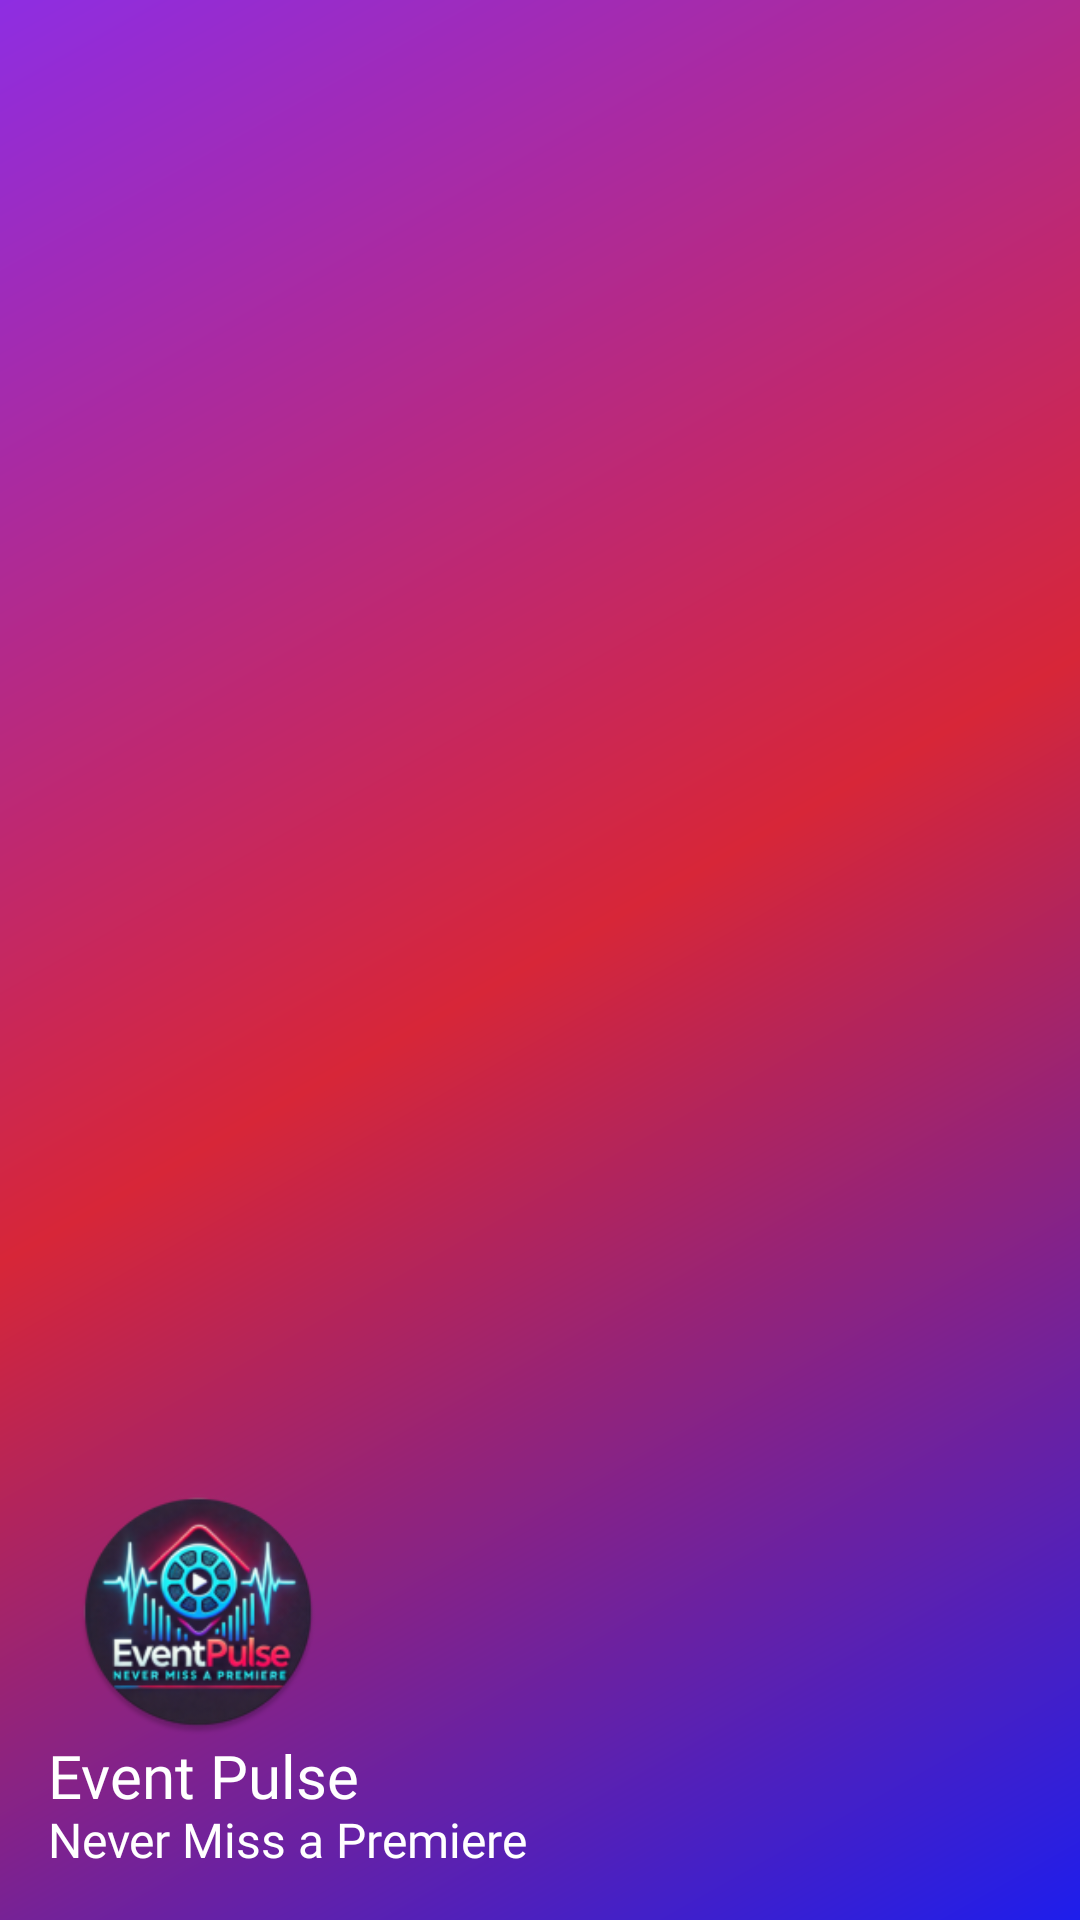

The Android layout XML behind this screen, and the referenced resources:
<!-- AndroidManifest.xml: application theme Theme.EventPulse -->
<!-- res/layout/nav_header_home.xml -->
<?xml version="1.0" encoding="utf-8"?>
<LinearLayout xmlns:android="http://schemas.android.com/apk/res/android"
    xmlns:app="http://schemas.android.com/apk/res-auto"
    xmlns:tools="http://schemas.android.com/tools"
    android:layout_width="match_parent"
    android:layout_height="@dimen/nav_header_height"
    android:background="@drawable/side_nav_bar"
    android:gravity="bottom"
    android:orientation="vertical"
    android:padding="16dp"
    android:paddingLeft="@dimen/activity_horizontal_margin"
    android:paddingTop="@dimen/activity_vertical_margin"
    android:paddingRight="@dimen/activity_horizontal_margin"
    android:theme="@style/ThemeOverlay.AppCompat.Dark">

    <ImageView
        android:id="@+id/imageView"
        android:layout_width="100dp"
        android:layout_height="100dp"
        android:contentDescription="@string/nav_header_desc"
        android:paddingTop="18dp"
        app:srcCompat="@mipmap/ic_launcher_round" />

    <TextView
        android:id="@+id/Name_textView"
        android:layout_width="wrap_content"
        android:layout_height="24dp"
        android:fontFamily="@font/poppins_bold"
        android:text="@string/nav_header_title"
        android:textAppearance="@style/TextAppearance.AppCompat.Body1"
        android:textSize="20sp"
        tools:ignore="TextSizeCheck" />

    <TextView
        android:id="@+id/email_TextView"
        android:layout_width="wrap_content"
        android:layout_height="wrap_content"
        android:fontFamily="@font/poppins_medium"
        android:text="@string/nav_header_subtitle"
        android:textAlignment="center"
        android:textColor="@color/white"
        android:textSize="16sp" />
</LinearLayout>
<!-- resources referenced by this layout -->
<resources>
  <color name="white">#FFFFFFFF</color>
  <dimen name="activity_horizontal_margin">16dp</dimen>
  <dimen name="activity_vertical_margin">16dp</dimen>
  <dimen name="nav_header_height">176dp</dimen>
  <!-- drawable side_nav_bar (drawable) -->
  <shape xmlns:android="http://schemas.android.com/apk/res/android"
      android:shape="rectangle">
      <gradient
          android:angle="135"
          android:centerColor="#D72638"
          android:endColor="#8E2DE2"
          android:startColor="#1E1EEC"
          android:type="linear" />
  </shape>
  <!-- mipmap ic_launcher_round: webp bitmap (mipmap-hdpi, 8528 bytes) -->
  <string name="nav_header_desc">Navigation header</string>
  <string name="nav_header_subtitle">Never Miss a Premiere</string>
  <string name="nav_header_title">Event Pulse</string>
  <style name="Theme.EventPulse" parent="Base.Theme.EventPulse" />
  <style name="Base.Theme.EventPulse" parent="Theme.Material3.DayNight.NoActionBar">
          
          
      </style>
</resources>
